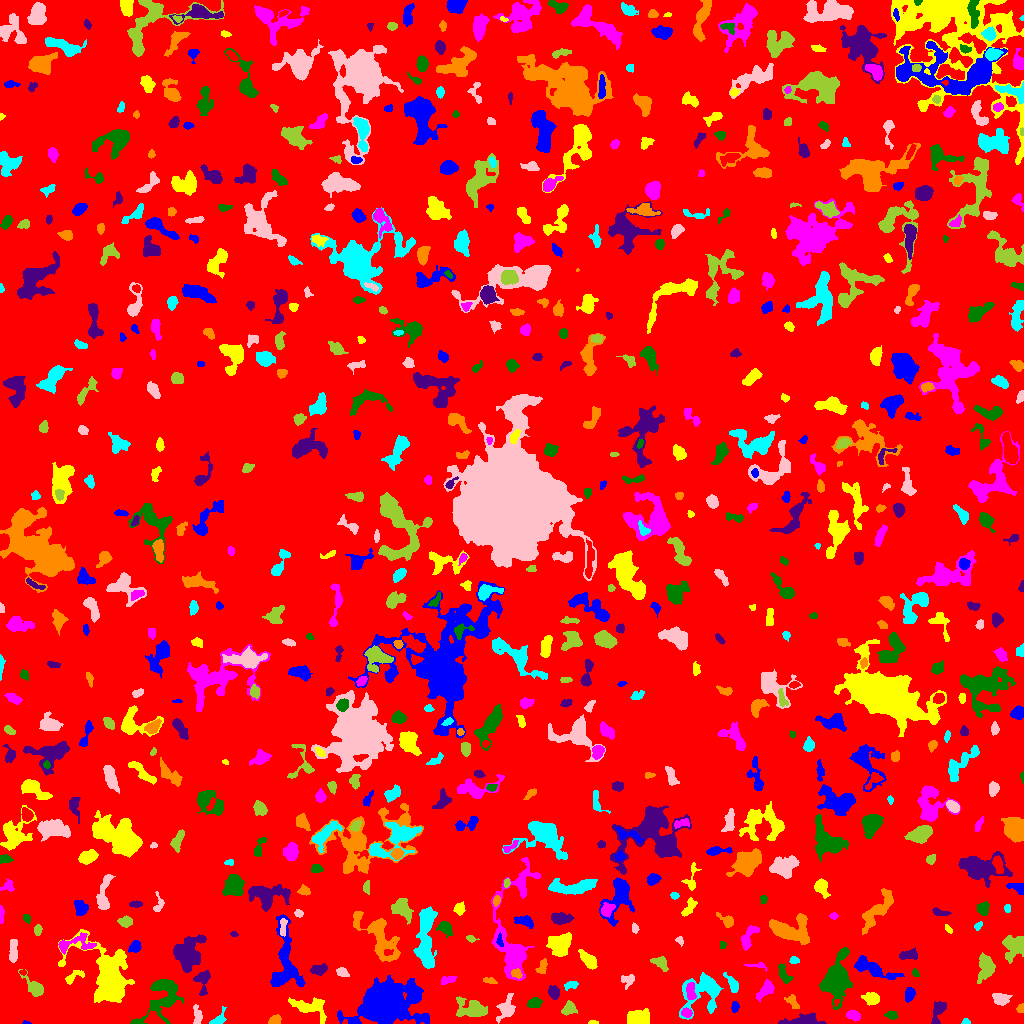

Source data for this figure (header and first rows):
ID, X, Y, A, B, theta, total_flux, mu_max, mu_median, mu_mean, R_fwhm, R_e, R10, R90, x_start, x_end, y_start, y_end, area, greylevel
0, 515.1, 505.3, 299.4, 293.1, 0.894, 1470108, 16.0, 1.0, 1.786, 21.94, 231.8, 87.97, 380.4, 0, 1023, 0, 1023, 823262, 1.786
1, 26.11, 0.7188, 2.178, 0.8284, -0.09536, 96.0, 7.0, 3.0, 3.692, 1.954, 1.493, 0.5642, 2.459, 22, 31, 0, 3, 26, 9.692
2, 592, 0.8421, 2.456, 0.8398, 0.03539, 38.0, 4.0, 1.0, 1.0, 1.262, 1.596, 0.0, 2.764, 588, 598, 0, 3, 38, 8.0
3, 854.0, 8.224, 3.411, 2.088, -0.3048, 312.0, 7.0, 2.0, 2.419, 3.338, 3.338, 1.262, 5.202, 846, 860, 2, 13, 129, 7.419
4, 161.7, 26.54, 13.4, 7.796, 1.058, 2624, 9.0, 3.0, 3.381, 8.156, 8.387, 3.241, 13.6, 130, 183, 0, 44, 776, 7.381
5, 801.7, 3.138, 10.48, 2.535, 0.0893, 1163, 8.0, 4.0, 3.877, 7.334, 5.67, 2.257, 8.612, 778, 826, 0, 11, 300, 7.877
6, 275.3, 3.631, 3.048, 2.29, 0.3379, 279.0, 5.0, 3.0, 2.657, 4.514, 3.338, 1.382, 4.951, 268, 281, 0, 9, 105, 6.657
7, 965.8, 1.324, 1.935, 1.21, -0.09829, 71.0, 4.0, 2.0, 1.578, 2.706, 1.871, 0.5642, 2.932, 961, 970, 0, 5, 45, 6.578
8, 506.1, 14.33, 5.709, 3.62, 1.151, 877.0, 8.0, 2.0, 3.056, 5.528, 4.82, 1.784, 8.078, 496, 515, 0, 30, 287, 7.056
9, 569.3, 15.12, 3.278, 2.34, 0.858, 549.0, 11.0, 3.0, 3.41, 3.385, 3.29, 1.262, 5.47, 561, 577, 8, 23, 161, 8.41
10, 13.06, 10.72, 5.061, 2.789, 0.7128, 1062, 11.0, 2.0, 3.6, 4.787, 4.26, 1.693, 7.464, 0, 23, 0, 19, 295, 10.6
11, 734.5, 16.27, 2.367, 1.578, 1.376, 84.0, 3.0, 1.0, 1.077, 2.877, 2.459, 0.9772, 3.868, 731, 739, 11, 22, 78, 6.077
12, 636.1, 4.912, 4.504, 3.267, 0.1667, 1583, 16.0, 3.0, 5.025, 5.14, 4.37, 1.784, 7.59, 627, 649, 0, 15, 315, 10.03
13, 686.3, 10.84, 2.474, 2.056, -0.3267, 239.0, 6.0, 3.0, 2.598, 3.909, 2.932, 1.128, 4.514, 681, 692, 6, 16, 92, 9.598
14, 891.5, 8.4, 2.495, 1.912, -0.4053, 150.0, 4.0, 1.0, 1.579, 3.868, 2.706, 0.9772, 4.297, 884, 898, 4, 13, 95, 6.579
15, 938.1, 12.24, 6.774, 2.619, 1.247, 681.0, 7.0, 3.0, 3.138, 5.232, 4.442, 1.784, 7.069, 931, 946, 0, 22, 217, 7.138
16, 1021, 14.99, 2.18, 1.724, 0.9404, 155.0, 5.0, 2.5, 2.5, 3.141, 2.394, 0.9772, 3.7, 1016, 1023, 11, 20, 62, 7.5
17, 217.5, 3.232, 4.444, 2.195, 0.7282, 371.0, 9.0, 2.0, 2.769, 3.338, 3.09, 1.128, 5.109, 209, 226, 0, 17, 134, 7.769
18, 197.2, 7.944, 4.916, 2.066, -1.467, 337.0, 5.0, 2.0, 2.424, 4.442, 3.868, 1.493, 5.863, 193, 202, 0, 19, 139, 8.424
19, 472.3, 14.17, 8.076, 4.365, -0.2259, 1443, 8.0, 3.0, 3.31, 7.356, 6.308, 2.394, 10.12, 456, 487, 7, 27, 436, 7.31
20, 836.3, 21.41, 1.682, 1.228, 1.185, 70.0, 5.0, 2.0, 2.0, 1.871, 1.596, 0.5642, 2.646, 834, 839, 17, 24, 35, 11.0
21, 909.6, 29.27, 3.243, 2.251, 1.295, 562.0, 10.0, 4.0, 4.226, 4.37, 3.478, 1.382, 5.47, 905, 915, 21, 36, 133, 8.226
22, 309.5, 16.11, 9.875, 4.393, -0.2984, 1218, 7.0, 3.0, 2.886, 6.283, 6.383, 2.459, 10.09, 288, 326, 0, 26, 422, 6.886
23, 690.7, 31.3, 4.816, 2.143, -1.491, 570.0, 8.0, 4.0, 3.826, 5.232, 3.909, 1.493, 5.971, 686, 696, 24, 41, 149, 10.83
24, 534, 20.6, 3.294, 2.341, 0.2151, 491.0, 8.0, 3.0, 3.61, 4.146, 3.432, 1.382, 5.642, 527, 542, 16, 26, 136, 7.61
25, 554, 31.16, 3.145, 2.576, -1.31, 395.0, 7.0, 3.0, 2.821, 3.656, 3.613, 1.382, 5.726, 548, 559, 24, 38, 140, 7.821
26, 792.3, 21.87, 4.363, 2.458, -0.918, 220.0, 4.0, 2.0, 1.732, 4.72, 3.523, 1.262, 5.557, 784, 799, 15, 29, 127, 7.732
27, 702.4, 32.27, 11.85, 9.322, 0.8224, 2875, 10.0, 3.0, 3.854, 7.959, 8.921, 3.192, 13.81, 679, 723, 4, 51, 746, 6.854
28, 1001, 24.7, 4.024, 2.738, -0.201, 633.0, 7.0, 3.0, 3.403, 5.382, 4.222, 1.693, 6.58, 992, 1012, 18, 30, 186, 7.403
29, 34.02, 36.25, 6.793, 3.084, -0.8229, 1385, 12.0, 5.0, 5.585, 5.836, 4.951, 1.954, 7.959, 18, 43, 27, 54, 248, 8.585
30, 132.9, 22.07, 3.688, 1.749, -1.501, 219.0, 5.0, 2.0, 2.086, 3.7, 3.192, 1.262, 4.82, 129, 137, 15, 30, 105, 8.086
31, 387.5, 19.59, 12.18, 8.496, 0.3253, 48750, 95.0, 9.0, 20.15, 10.48, 10.48, 4.184, 20.89, 337, 429, 0, 48, 2419, 22.15
32, 871.8, 24.6, 3.502, 2.586, -0.04691, 484.0, 7.0, 2.0, 2.659, 4.37, 3.742, 1.493, 5.971, 861, 879, 18, 31, 182, 7.659
33, 766, 34.28, 5.301, 2.758, 0.858, 686.0, 8.0, 3.0, 3.191, 4.787, 4.37, 1.693, 7.159, 756, 774, 21, 44, 215, 8.191
34, 837.2, 44.06, 11.19, 5.611, 1.367, 6927, 21.0, 6.0, 7.369, 8.593, 8.686, 3.338, 14.71, 819, 852, 14, 76, 940, 10.37
35, 202.5, 43.29, 6.483, 3.586, 1.54, 584.0, 6.0, 2.0, 2.596, 5.863, 4.549, 1.871, 7.203, 193, 210, 28, 53, 225, 8.596
36, 489.7, 42.82, 3.491, 1.533, -0.2041, 179.0, 4.0, 2.0, 2.295, 4.406, 2.877, 1.128, 4.37, 483, 497, 40, 46, 78, 6.295
37, 570.7, 38.44, 3.616, 1.659, 0.1962, 189.0, 5.0, 2.0, 1.909, 3.09, 2.821, 1.128, 4.583, 564, 578, 33, 42, 99, 6.909
38, 628.4, 45.0, 3.597, 1.972, -0.01081, 92.0, 3.0, 1.0, 0.697, 2.111, 3.09, 1.128, 4.618, 621, 634, 34, 49, 132, 5.697
39, 985.5, 56.31, 6.011, 3.847, 1.509, 1301, 11.0, 3.0, 3.696, 4.983, 5.585, 2.111, 9.027, 977, 995, 40, 71, 352, 7.696
40, 253.8, 40.82, 8.173, 1.52, -1.57, 508.0, 6.0, 3.0, 2.87, 5.47, 4.107, 1.596, 6.482, 250, 258, 26, 56, 177, 7.87
41, 284.8, 60.49, 18.02, 6.427, -1.544, 4638, 14.0, 5.0, 5.301, 9.202, 9.045, 3.523, 14.63, 270, 305, 37, 109, 875, 8.301
42, 71.86, 45.1, 5.613, 1.694, 0.3951, 157.0, 4.0, 1.0, 1.113, 3.989, 2.706, 0.9772, 4.297, 65, 84, 39, 53, 141, 8.113
43, 447.8, 43.57, 4.108, 1.895, 0.23, 224.0, 3.0, 2.0, 2.036, 5.109, 3.478, 1.493, 5.171, 441, 456, 39, 47, 110, 6.036
44, 915.2, 50.8, 2.053, 1.311, -1.026, 94.0, 4.0, 2.0, 1.808, 3.038, 2.034, 0.7979, 3.29, 912, 919, 47, 55, 52, 7.808
45, 318.7, 53.51, 3.894, 2.087, 0.1885, 271.0, 5.0, 2.0, 1.726, 3.613, 3.478, 1.382, 5.614, 310, 327, 48, 60, 157, 6.726
46, 516.3, 50.04, 2.652, 2.092, -0.3964, 348.0, 7.0, 4.0, 3.91, 3.868, 2.985, 1.128, 4.583, 511, 522, 45, 55, 89, 11.91
47, 732.9, 38.69, 5.079, 2.073, -1.031, 534.0, 9.0, 3.0, 3.401, 3.949, 3.613, 1.382, 5.89, 723, 738, 31, 51, 157, 9.401
48, 341.8, 51.3, 3.09, 2.059, -0.4829, 372.0, 8.0, 3.0, 3.612, 3.989, 3.09, 1.128, 4.918, 336, 349, 47, 56, 103, 10.61
49, 660.9, 60.09, 4.809, 2.806, -0.7276, 474.0, 9.0, 2.0, 2.838, 2.257, 4.107, 1.493, 6.507, 650, 668, 52, 67, 167, 6.838
50, 22.81, 51.15, 1.654, 1.242, -0.1353, 128.0, 7.0, 3.0, 3.368, 2.257, 1.784, 0.5642, 2.932, 19, 26, 48, 54, 38, 10.37
51, 870.5, 55.72, 11.22, 3.069, -0.3742, 1743, 11.0, 3.0, 3.865, 6.283, 6.129, 2.326, 10.06, 854, 904, 44, 68, 451, 7.865
52, 588.9, 62.62, 5.64, 2.555, -0.8379, 688.0, 9.0, 3.0, 3.071, 4.107, 4.37, 1.596, 7.291, 578, 597, 54, 74, 224, 7.071
53, 757.3, 58.02, 5.799, 1.489, -0.07199, 197.0, 6.0, 2.0, 2.239, 2.877, 2.821, 0.9772, 4.618, 744, 767, 52, 61, 88, 8.239
54, 783.6, 49.38, 5.276, 2.237, -1.149, 333.0, 4.0, 2.0, 2.056, 5.781, 4.068, 1.596, 6.232, 778, 793, 40, 60, 162, 7.056
55, 188, 70.46, 8.302, 6.048, 1.317, 3532, 11.0, 5.0, 4.899, 9.474, 8.176, 3.29, 12.87, 173, 206, 51, 89, 721, 8.899
56, 541.9, 56.25, 4.045, 2.095, 1.188, 383.0, 6.0, 3.0, 3.192, 4.787, 3.385, 1.382, 5.382, 535, 547, 50, 65, 120, 7.192
57, 794.1, 63.13, 2.461, 1.601, -0.1226, 236.0, 9.0, 3.0, 3.522, 2.523, 2.459, 0.7979, 3.909, 789, 799, 60, 67, 67, 7.522
58, 12.63, 72, 5.925, 1.722, 1.512, 242.0, 4.0, 1.0, 1.322, 4.652, 3.613, 1.382, 5.971, 9, 17, 61, 84, 183, 7.322
59, 1015, 78.1, 5.765, 4.86, 0.8711, 1596, 10.0, 3.0, 3.902, 6.956, 5.89, 2.257, 9.608, 1002, 1023, 60, 88, 409, 7.902
... 705 more rows
